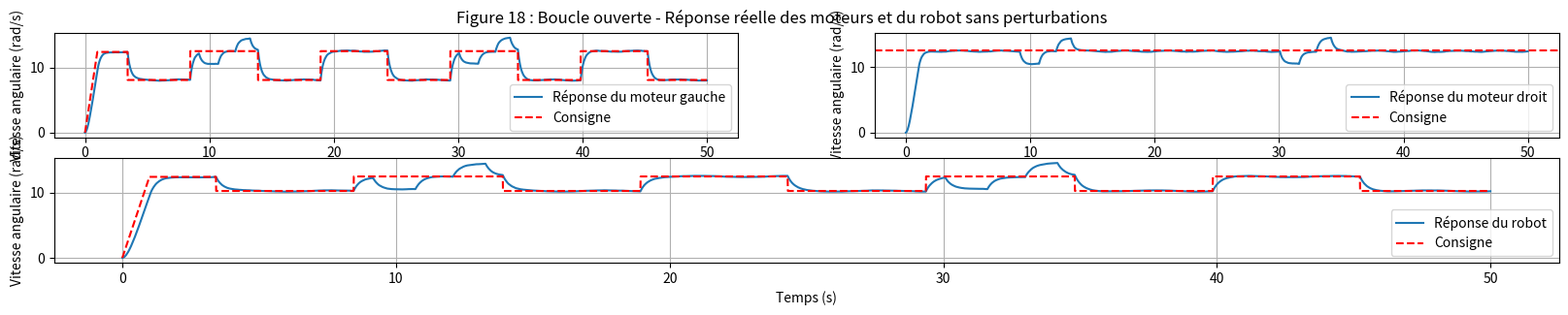

This chart was generated by the following Python code:
import numpy as np
import matplotlib.pyplot as plt
import math

# Paramètres système
K_g = 2.3       # gain statique
tau_g = 0.25     # constante de temps
K_d = 2.3      # gain statique
tau_d = 0.25     # constante de temps
dt = 0.01     # pas de temps
t_max = 50   # durée de la simulation

# Consigne
t_ramp = 1  # Durée du démarrage progressif en secondes
consigne_max = 12.56
consigne_g = 12.56 #val en rad/s
consigne_d = 12.56 #val en rad/s
perturbations=0
t = np.arange(0, t_max, dt)
reponse_g = 0
reponse_d = 0
sortie_g = []
sortie_d = []
sortie_r = []
X=[]
Cg=[]
Cr=[] 
x=0

def perturbations_fonction(x, t):
    """Perturbation dépendant de la position et du temps"""
    return (
        0.2 * np.random.normal() +
        (-2 if 1.25 + 0.5*np.pi < x % (4 + np.pi) < 1.75 + 0.5*np.pi else 0) +
        (2 if 2.25 + 0.5*np.pi < x % (4 + np.pi) < 2.75 + 0.5*np.pi else 0) +
        0.1 * np.sin(2 * np.pi * 0.3 * t)
    )

def f_reponse(reponse, K, commande, perturb, tau):
    """Équation différentielle du moteur : dr/dt = (K*u + perturb - r)/tau"""
    return (K * commande + perturb - reponse) / tau

def rk4_update(reponse, K, tau, commande_fn, perturb_fn, t, dt):
    """Intégration numérique Runge-Kutta ordre 4"""
    k1 = f_reponse(reponse, K, commande_fn(t), perturb_fn(t), tau)
    k2 = f_reponse(reponse + 0.5*dt*k1, K, commande_fn(t + 0.5*dt), perturb_fn(t + 0.5*dt), tau)
    k3 = f_reponse(reponse + 0.5*dt*k2, K, commande_fn(t + 0.5*dt), perturb_fn(t + 0.5*dt), tau)
    k4 = f_reponse(reponse + dt*k3, K, commande_fn(t + dt), perturb_fn(t + dt), tau)
    return reponse + (dt/6)*(k1 + 2*k2 + 2*k3 + k4)

for e in t:
    if e < t_ramp:
        # Augmentation linéaire de la consigne (Rampe)
        consigne_actuelle = consigne_max * (e / t_ramp)
        consigne_g = consigne_actuelle
        consigne_d = consigne_actuelle
        
    # Stocke la consigne du moteur gauche pour la courbe et calcule la consigne du robot comme moyenne des deux moteurs
    Cg.append(consigne_g)
    Cr.append(0.5 * (consigne_g + consigne_d))
    
    # # Mise à jour de la réponse dynamique du moteur gauche (filtre du premier ordre)
    # reponse_g += (consigne_g + perturbations - reponse_g) * (dt / tau_g)
    # # Mise à jour de la réponse dynamique du moteur droit (filtre du premier ordre)
    # reponse_d += (consigne_d + perturbations - reponse_d) * (dt / tau_d)
    
    commande_g = consigne_g / K_g 
    commande_d = consigne_d / K_d 
   
    reponse_g = rk4_update(
        reponse_g, K_g, tau_g,
        lambda t_: commande_g,
        lambda t_: perturbations_fonction(x, t_),
        e, dt
    )
    
    # Moteur Droit
    reponse_d = rk4_update(
        reponse_d, K_d, tau_d,
        lambda t_: commande_d,
        lambda t_: perturbations_fonction(x, t_),
        e, dt
    )
    # Conversion des réponses dynamiques en vitesses linéaires à l'aide d'un coefficient de conversion
    vg = 0.03 * reponse_g 
    vd = 0.03 * reponse_d
    
    # Calcul de la vitesse du robot comme la moyenne des vitesses des deux moteurs
    vr = (vg + vd) * 0.5
    
    # Intégration de la vitesse pour obtenir la position x
    x += vr * dt
    
    # Sauvegarde des données pour affichage
    X.append(x)
    sortie_g.append(reponse_g)
    sortie_d.append(reponse_d)
    sortie_r.append(0.5 * (reponse_g + reponse_d))
    
    # Mise à jour de la consigne en fonction de la position x modifiée
    # (Utilisation du modulo pour définir différents intervalles de consigne)
    if x % (4 + math.pi) > 1:
        consigne_g = 8.11
    if x % (4 + math.pi) > (1 + 0.5 * math.pi):
        consigne_g = 12.56
    if x % (4 + math.pi) > (3 + 0.5 * math.pi):
        consigne_g = 8.11
    if x % (4 + math.pi) > (3 + math.pi):
        consigne_g = 12.56
    
    
    # Calcul des perturbations pour simuler un environnement irrégulier :
    perturbations = (0.2 * np.random.normal() +           # bruit aléatoire
                     (-2 if 1.25 + 0.5 * np.pi < x % (4 + np.pi) < 1.75 + 0.5 * np.pi else 0) + 
                     (2 if 2.25 + 0.5 * np.pi < x % (4 + np.pi) < 2.75 + 0.5 * np.pi else 0) + # événement ponctuel
                     0.1 * np.sin(2 * np.pi * 0.3 * e)  # composante sinusoïdale pour perturbation périodique
                    )
sortie_r = np.array(sortie_r) 
Cr = np.array(Cr)
t = np.array(t)

# Erreur totale robot
erreur_r = Cr - sortie_r        
    
ISE  = np.trapezoid(erreur_r**2, t)
IAE  = np.trapezoid(np.abs(erreur_r), t)
ITSE = np.trapezoid(t * erreur_r**2, t)
ITAE = np.trapezoid(t * np.abs(erreur_r), t)

print("\n=== Évaluation des performances en boucle ouverte avec intégration RK4 ===")
print(f"IAE   (∫|e|dt)     = {IAE:.4f}")
print(f"ISE   (∫e²dt)      = {ISE:.4f}")
print(f"ITAE  (∫t|e|dt)    = {ITAE:.4f}")
print(f"ITSE  (∫t·e²dt)    = {ITSE:.4f}")        
    
# Affichage
plt.figure(figsize=(20, 3))
plt.subplot(2,2,1)
plt.plot(t, sortie_g, label="Réponse du moteur gauche")
plt.plot(t, Cg, color='r', linestyle='--', label="Consigne", )
plt.xlabel("Temps (s)")
plt.ylabel("Vitesse angulaire (rad/s)")
plt.grid(True)
plt.legend()
plt.subplot(2,2,2)
plt.plot(t, sortie_d, label="Réponse du moteur droit")
plt.axhline(y=12.56, color='r', linestyle='--', label="Consigne")
plt.xlabel("Temps (s)")
plt.ylabel("Vitesse angulaire (rad/s)")
plt.grid(True)
plt.legend()
plt.subplot(2,1,2)
plt.plot(t, sortie_r, label="Réponse du robot")
plt.plot(t, Cr, color='r', linestyle='--', label="Consigne")
plt.xlabel("Temps (s)")
plt.ylabel("Vitesse angulaire (rad/s)")
plt.grid(True)
plt.legend()

plt.subplots_adjust(top=0.9)
plt.suptitle("Figure 18 : Boucle ouverte - Réponse réelle des moteurs et du robot sans perturbations")
plt.show()
